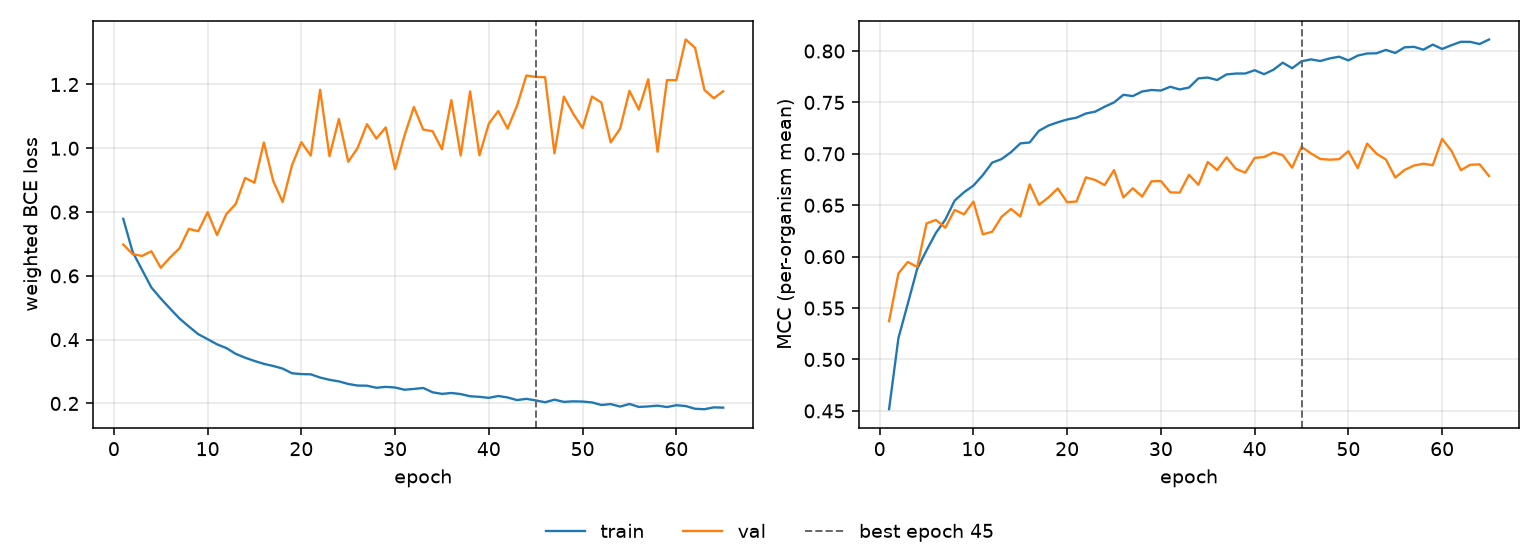

Data behind this chart, as committed beside it:
epoch, tr_loss, vl_loss, tr_mcc, vl_mcc, is_best
1, 0.7787, 0.6983, 0.4517, 0.5372, False
2, 0.675, 0.6681, 0.5209, 0.5837, False
3, 0.6191, 0.6624, 0.5543, 0.5949, False
4, 0.5636, 0.6773, 0.5881, 0.5899, False
5, 0.529, 0.6253, 0.6061, 0.6324, False
6, 0.4973, 0.6578, 0.6232, 0.6358, False
7, 0.4664, 0.6866, 0.636, 0.6281, False
8, 0.4411, 0.7474, 0.6545, 0.6455, False
9, 0.4172, 0.74, 0.6627, 0.6412, False
10, 0.4016, 0.7995, 0.6691, 0.6536, False
11, 0.3854, 0.728, 0.6793, 0.6217, False
12, 0.3737, 0.7939, 0.6915, 0.6242, False
13, 0.3555, 0.8256, 0.6949, 0.6387, False
14, 0.3434, 0.907, 0.7015, 0.6465, False
15, 0.3332, 0.8921, 0.7101, 0.6391, False
16, 0.3242, 1.018, 0.7111, 0.6703, False
17, 0.3175, 0.8972, 0.7225, 0.6505, False
18, 0.3094, 0.8318, 0.7275, 0.6576, False
19, 0.2947, 0.9468, 0.7307, 0.6663, False
20, 0.292, 1.019, 0.7334, 0.6529, False
21, 0.2913, 0.977, 0.7352, 0.6537, False
22, 0.2813, 1.183, 0.7392, 0.6771, False
23, 0.2741, 0.9754, 0.7411, 0.6745, False
24, 0.2692, 1.092, 0.7458, 0.6696, False
25, 0.2612, 0.9578, 0.75, 0.6842, False
26, 0.2561, 1.001, 0.7574, 0.6576, False
27, 0.2557, 1.076, 0.7561, 0.6665, False
28, 0.2492, 1.03, 0.7606, 0.6585, False
29, 0.252, 1.065, 0.7621, 0.6733, False
30, 0.25, 0.9347, 0.7616, 0.6735, False
31, 0.243, 1.04, 0.7653, 0.6625, False
32, 0.2455, 1.13, 0.7626, 0.6623, False
33, 0.2486, 1.059, 0.7645, 0.6796, False
34, 0.235, 1.053, 0.7734, 0.6699, False
35, 0.23, 0.9968, 0.7742, 0.692, False
36, 0.2328, 1.151, 0.7718, 0.6842, False
37, 0.2294, 0.9774, 0.7772, 0.6965, False
38, 0.2226, 1.178, 0.7781, 0.6854, False
39, 0.2208, 0.978, 0.7781, 0.6817, False
40, 0.2175, 1.077, 0.7813, 0.6961, False
41, 0.2234, 1.117, 0.7775, 0.6969, False
42, 0.2188, 1.062, 0.7818, 0.7013, False
43, 0.2106, 1.133, 0.7887, 0.6988, False
44, 0.2144, 1.228, 0.7833, 0.6866, False
45, 0.2096, 1.224, 0.79, 0.7068, True
46, 0.2038, 1.223, 0.7919, 0.7005, False
47, 0.2119, 0.9843, 0.7903, 0.695, False
48, 0.205, 1.162, 0.7928, 0.6943, False
49, 0.2066, 1.108, 0.7945, 0.6948, False
50, 0.206, 1.064, 0.7909, 0.7025, False
51, 0.2033, 1.162, 0.7956, 0.6861, False
52, 0.1951, 1.143, 0.7976, 0.71, False
53, 0.198, 1.018, 0.7978, 0.7002, False
54, 0.1902, 1.061, 0.8011, 0.6945, False
55, 0.1983, 1.18, 0.7981, 0.6769, False
56, 0.1891, 1.121, 0.8036, 0.6844, False
57, 0.1907, 1.216, 0.8041, 0.6886, False
58, 0.1931, 0.9892, 0.8013, 0.6904, False
59, 0.1888, 1.214, 0.8062, 0.6889, False
60, 0.1945, 1.214, 0.802, 0.7145, False
... 5 more rows
